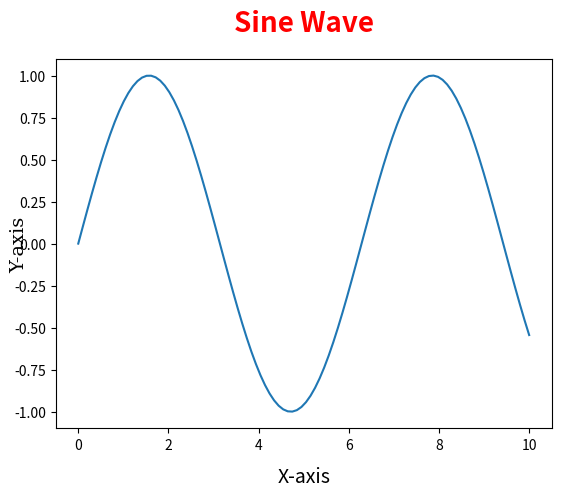

Recreate this plot in Python.
import matplotlib.pyplot as plt
import numpy as np

x = np.linspace(0, 10, 100)
y = np.sin(x)

plt.plot(x, y)
plt.title("Sine Wave", fontsize=20, fontweight='bold', color='red', pad=20)
plt.xlabel("X-axis", fontsize=14, fontstyle='italic', labelpad=10)
plt.ylabel("Y-axis", fontsize=14, fontfamily='serif', labelpad=-10)
plt.show()